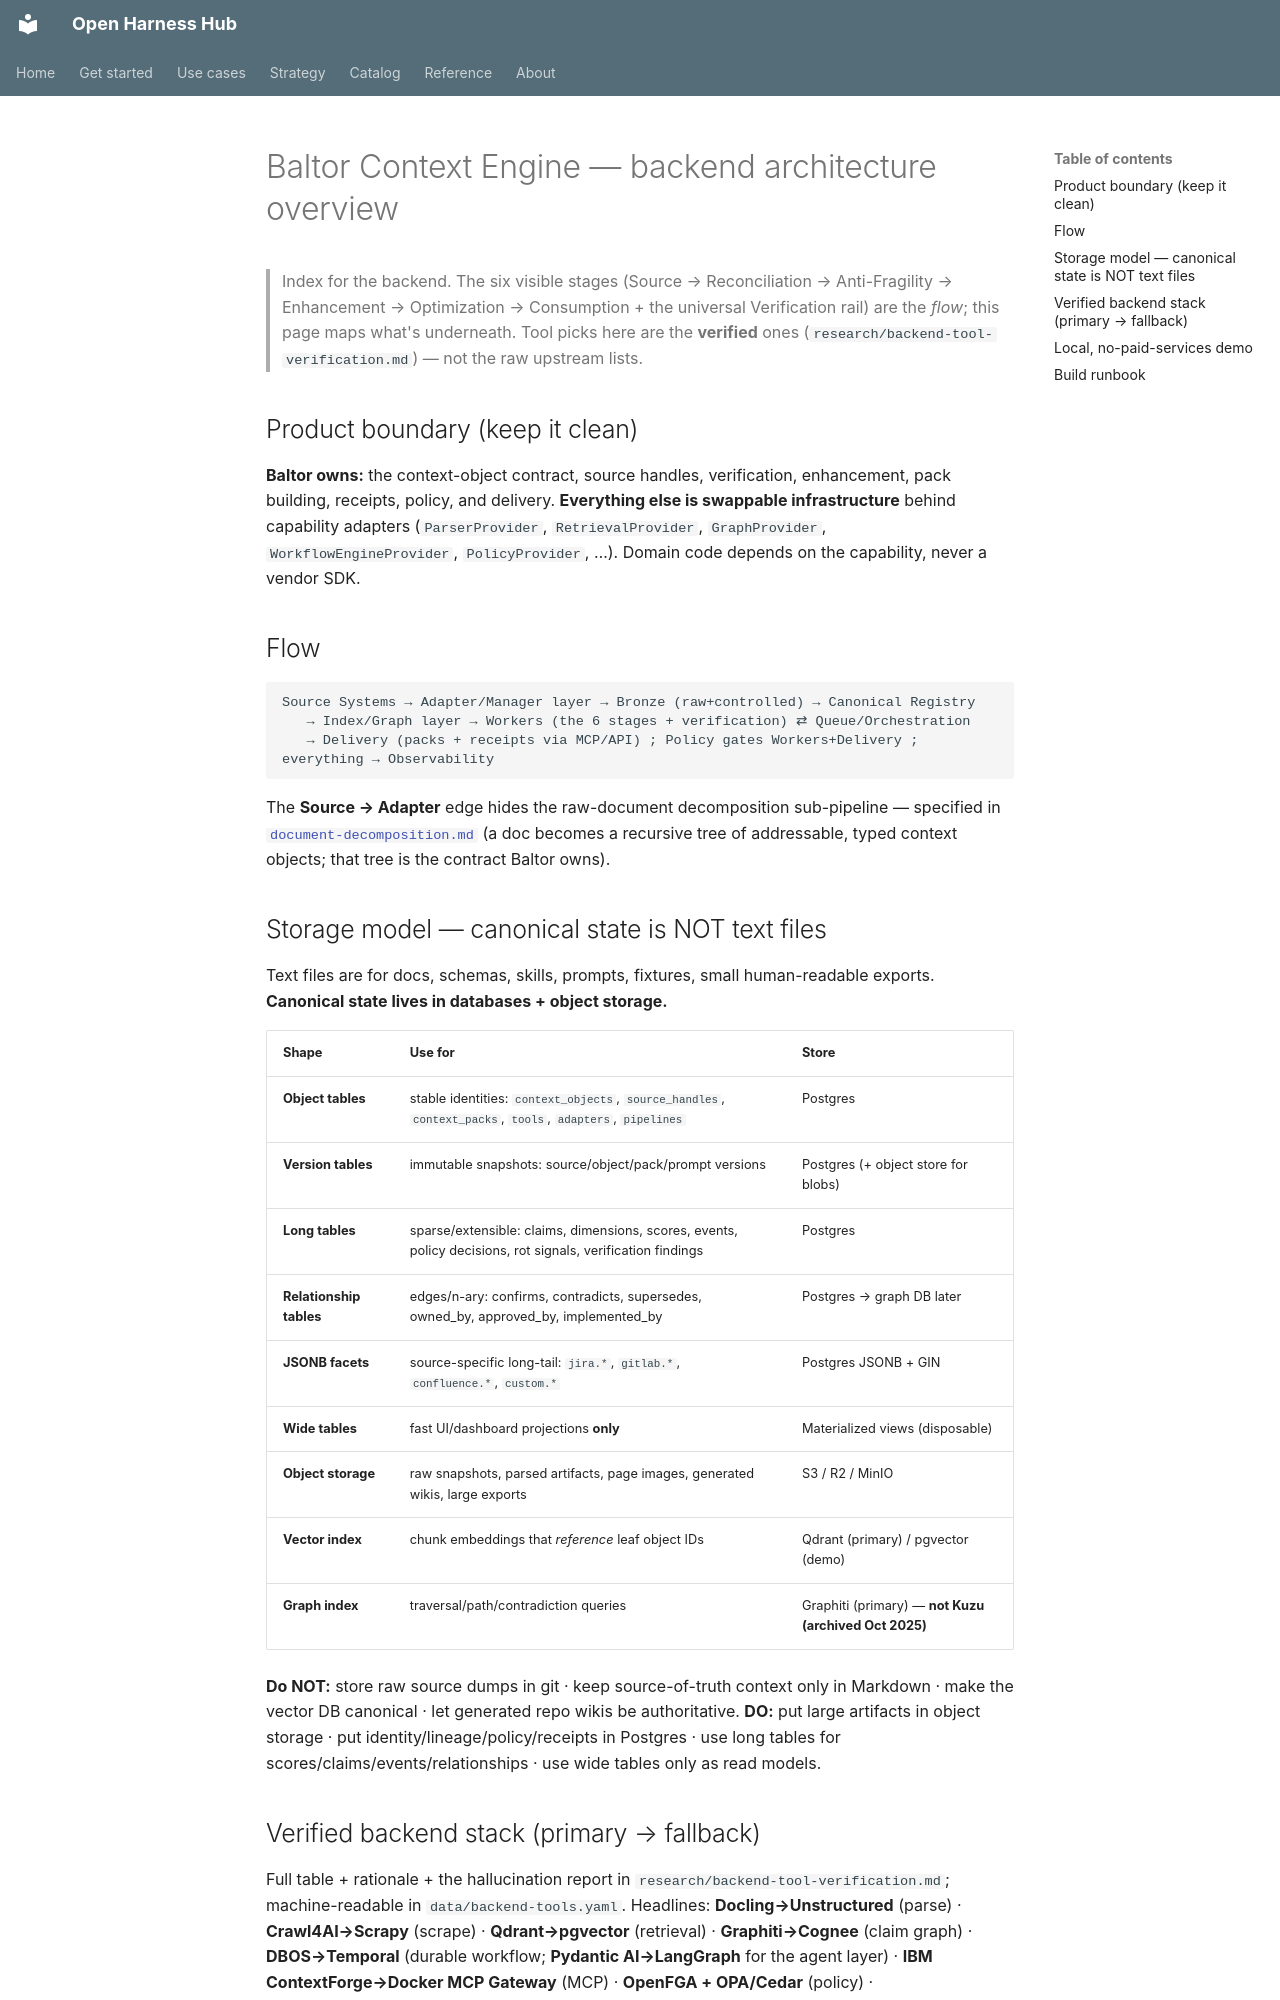

repository: Amarel-Taylor-Scott/open-harness-hub · page: backend/architecture-overview/index.html · generator: mkdocs

# Baltor Context Engine — backend architecture overview

> Index for the backend. The six visible stages (Source → Reconciliation → Anti-Fragility →
> Enhancement → Optimization → Consumption + the universal Verification rail) are the *flow*;
> this page maps what's underneath. Tool picks here are the **verified** ones
> (`research/backend-tool-verification.md`) — not the raw upstream lists.

## Product boundary (keep it clean)
**Baltor owns:** the context-object contract, source handles, verification, enhancement, pack
building, receipts, policy, and delivery. **Everything else is swappable infrastructure** behind
capability adapters (`ParserProvider`, `RetrievalProvider`, `GraphProvider`, `WorkflowEngineProvider`,
`PolicyProvider`, …). Domain code depends on the capability, never a vendor SDK.

## Flow
```
Source Systems → Adapter/Manager layer → Bronze (raw+controlled) → Canonical Registry
   → Index/Graph layer → Workers (the 6 stages + verification) ⇄ Queue/Orchestration
   → Delivery (packs + receipts via MCP/API) ; Policy gates Workers+Delivery ; everything → Observability
```
The **Source → Adapter** edge hides the raw-document decomposition sub-pipeline — specified in
[`document-decomposition.md`](./document-decomposition.md) (a doc becomes a recursive tree of
addressable, typed context objects; that tree is the contract Baltor owns).

## Storage model — canonical state is NOT text files
Text files are for docs, schemas, skills, prompts, fixtures, small human-readable exports.
**Canonical state lives in databases + object storage.**

| Shape | Use for | Store |
|---|---|---|
| **Object tables** | stable identities: `context_objects`, `source_handles`, `context_packs`, `tools`, `adapters`, `pipelines` | Postgres |
| **Version tables** | immutable snapshots: source/object/pack/prompt versions | Postgres (+ object store for blobs) |
| **Long tables** | sparse/extensible: claims, dimensions, scores, events, policy decisions, rot signals, verification findings | Postgres |
| **Relationship tables** | edges/n-ary: confirms, contradicts, supersedes, owned_by, approved_by, implemented_by | Postgres → graph DB later |
| **JSONB facets** | source-specific long-tail: `jira.*`, `gitlab.*`, `confluence.*`, `custom.*` | Postgres JSONB + GIN |
| **Wide tables** | fast UI/dashboard projections **only** | Materialized views (disposable) |
| **Object storage** | raw snapshots, parsed artifacts, page images, generated wikis, large exports | S3 / R2 / MinIO |
| **Vector index** | chunk embeddings that *reference* leaf object IDs | Qdrant (primary) / pgvector (demo) |
| **Graph index** | traversal/path/contradiction queries | Graphiti (primary) — **not Kuzu (archived Oct 2025)** |

**Do NOT:** store raw source dumps in git · keep source-of-truth context only in Markdown ·
make the vector DB canonical · let generated repo wikis be authoritative.
**DO:** put large artifacts in object storage · put identity/lineage/policy/receipts in Postgres ·
use long tables for scores/claims/events/relationships · use wide tables only as read models.
